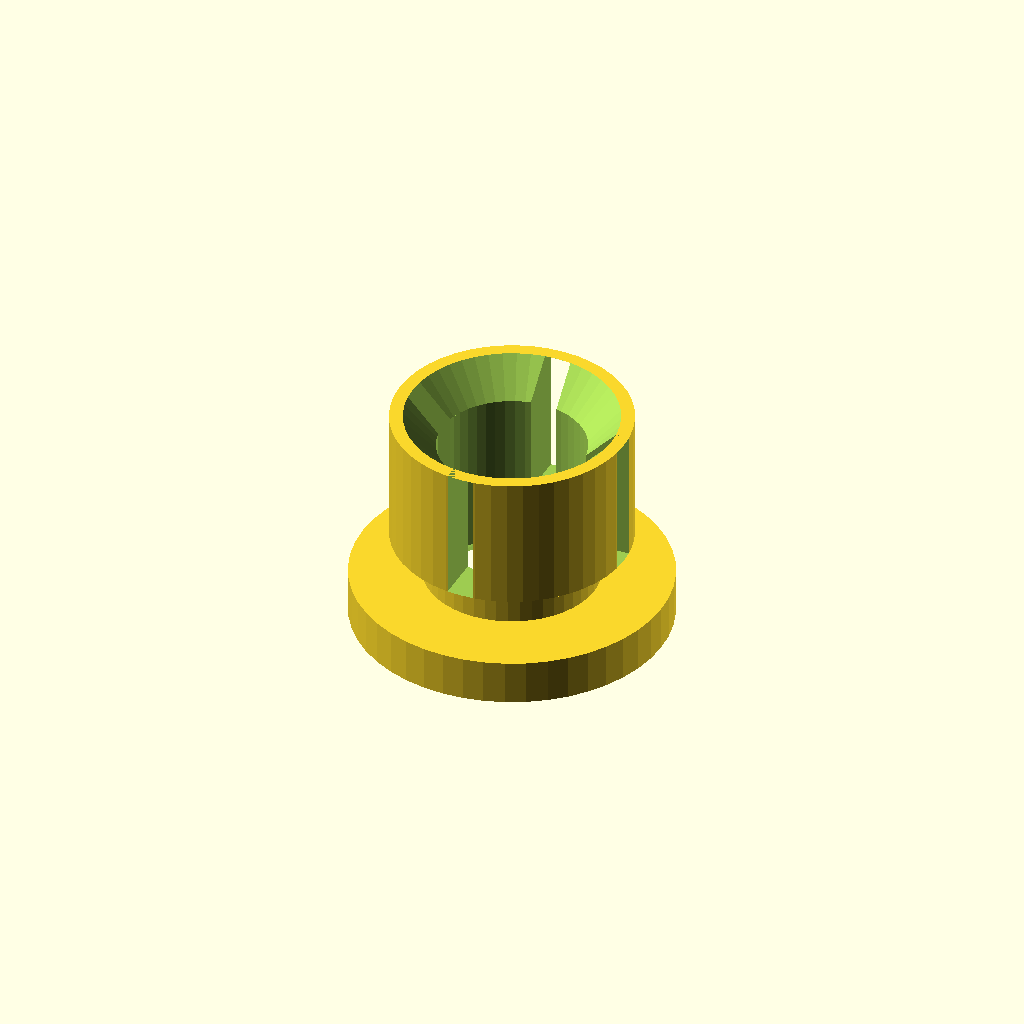
Cell 1: the model at its default parameters.
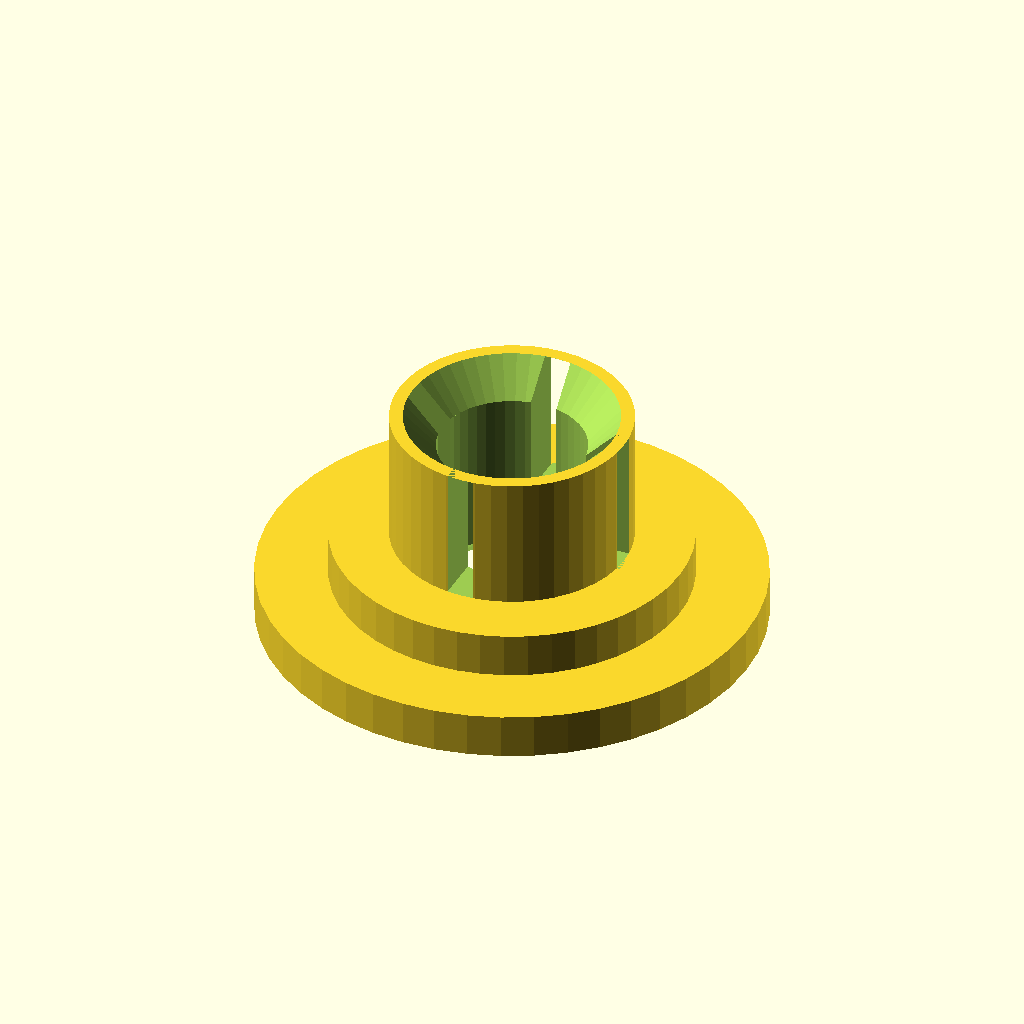
Cell 2 — hole_d set to 16, the other parameters unchanged.
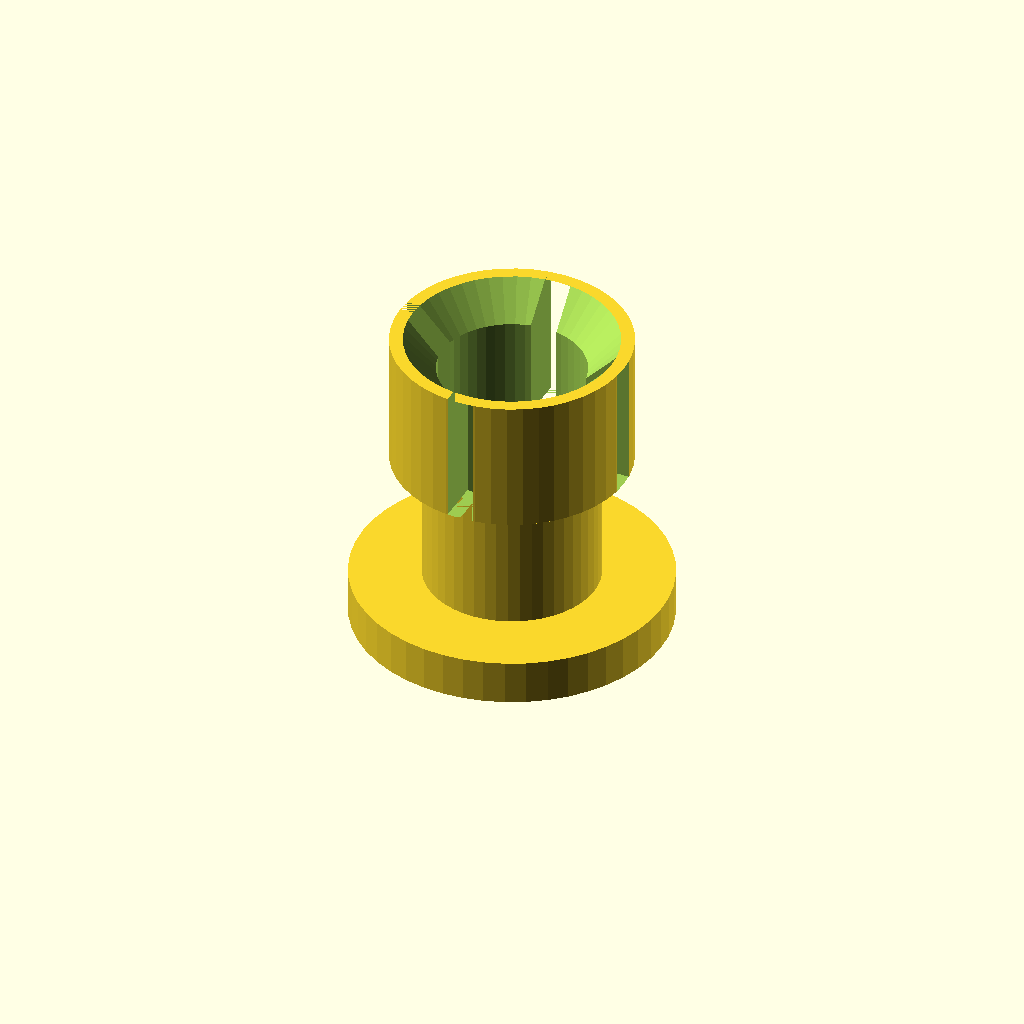
Cell 3: the same model with wall_t = 8.
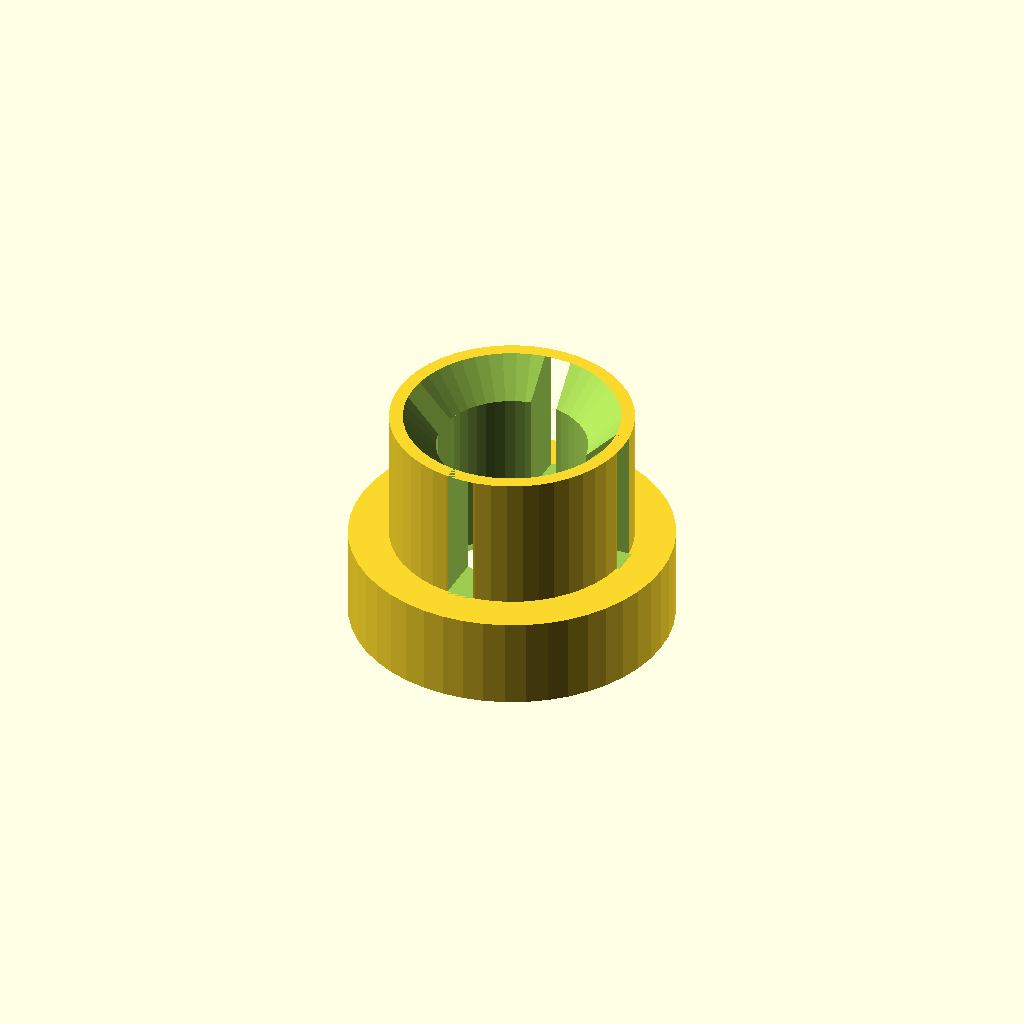
Cell 4: the same model with flange_t = 4.
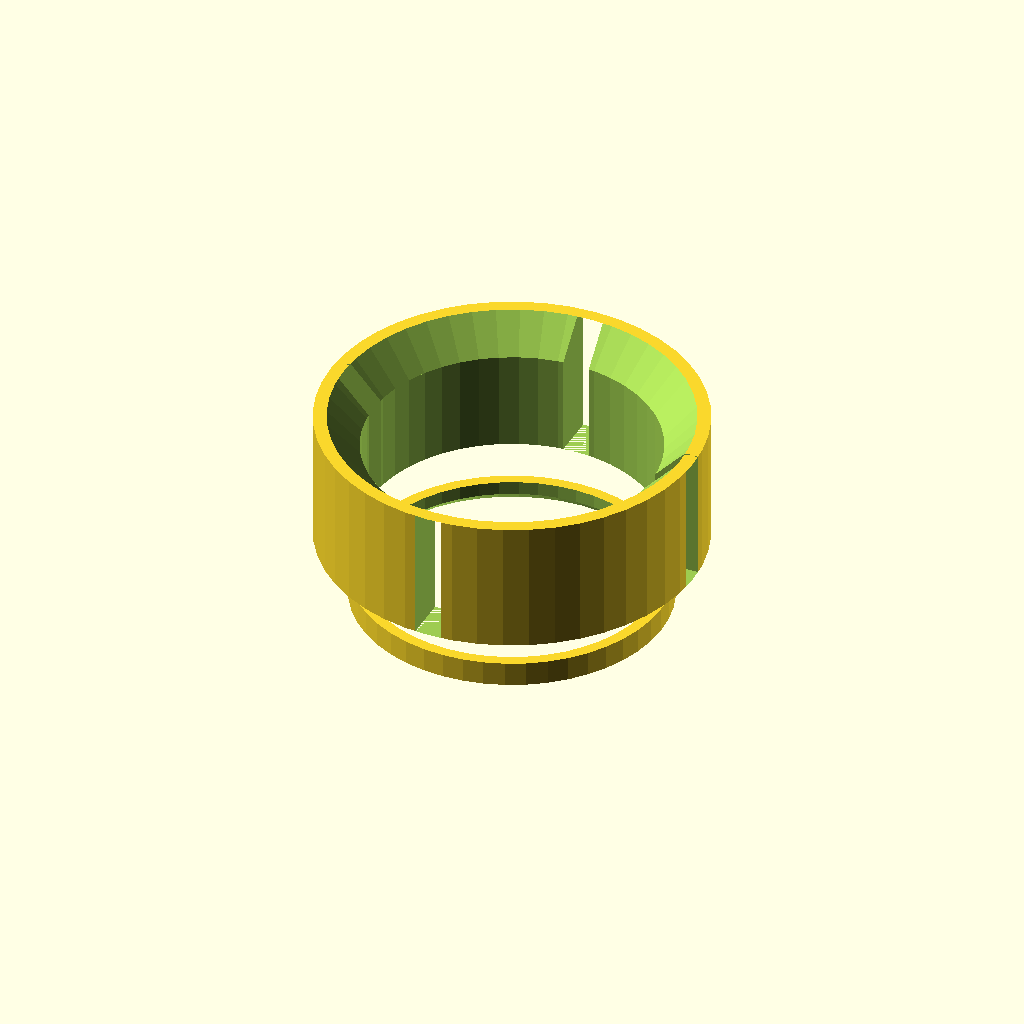
Cell 5: the same model with cable_d = 13.
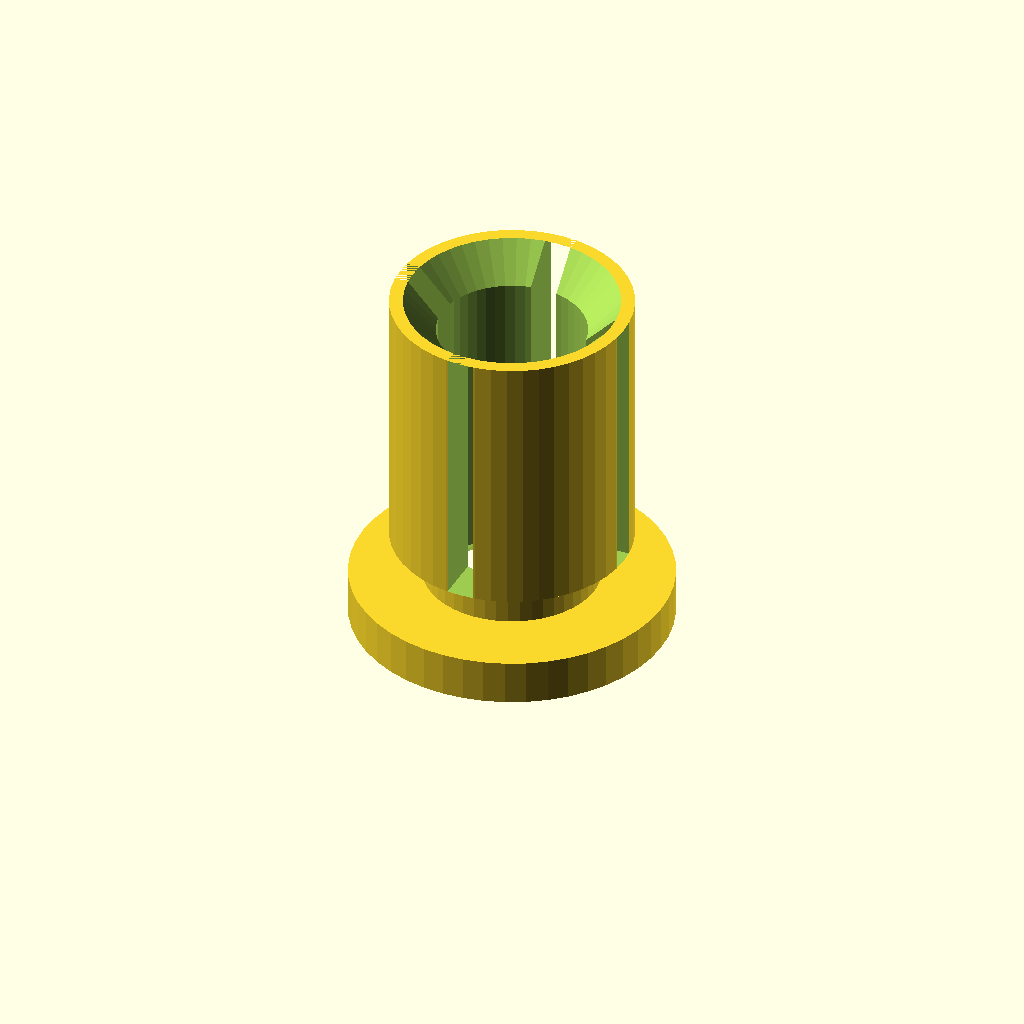
Cell 6: the same model with collar_h = 12.
All cells are drawn from one camera (rotation 55°, 0°, 25°, orthographic, colour scheme Cornfield), so only the parameter changes between them.
OpenSCAD source file docs/3D_printing_files/12_antenna_grommet.scad:
// ============================================================
//  MSE-6 — Antenna Pass-Through Grommet  (print 1-2×)
//  Press-fit plug for a Ø8mm hole in the shell.
//  Allows WiFi/BT antenna cable (typically SMA pigtail,
//  ~6mm OD) to exit the shell cleanly with strain relief.
//
//  Install: drill Ø8mm hole in convenient shell location,
//           press grommet in, route antenna cable through centre.
// ============================================================
$fn = 48;

// Shell hole
hole_d   =  8.0;
wall_t   =  4.0;

// Grommet body
body_d   = hole_d - 0.3;   // slight undersize for press fit
body_h   = wall_t;

// Flange
flange_d = hole_d + 6.0;
flange_t =  2.0;

// Cable bore (SMA pigtail ~6mm OD + 0.5mm)
cable_d  =  6.5;

// Strain relief collar (on inner side)
collar_d =  cable_d + 4.0;
collar_h =  6.0;
// Slit in collar creates flex fingers for grip
slit_w   =  1.2;

module grommet() {
    difference() {
        union() {
            // Press-fit body
            cylinder(d = body_d, h = body_h);
            // Exterior flange
            cylinder(d = flange_d, h = flange_t);
            // Interior strain-relief collar
            translate([0, 0, body_h])
                cylinder(d = collar_d, h = collar_h);
        }

        // Cable bore
        translate([0, 0, -0.1])
            cylinder(d = cable_d, h = body_h + collar_h + flange_t + 0.2);

        // 4 flex slits in collar
        for (a = [0, 90, 180, 270])
            rotate([0, 0, a])
                translate([-slit_w/2, -collar_d/2 - 0.1, body_h])
                    cube([slit_w, collar_d/2 + 0.1, collar_h]);

        // Countersink / chamfer on cable entry
        translate([0, 0, -0.1])
            cylinder(d1 = cable_d + 3, d2 = cable_d,
                     h = 1.5);
        translate([0, 0, body_h + collar_h - 1.5])
            cylinder(d1 = cable_d, d2 = cable_d + 3,
                     h = 1.6);
    }
}

grommet();
Customizer parameters (derived from the source; name, type, default, range or options):
hole_d: number, default 8
wall_t: number, default 4
flange_t: number, default 2
cable_d: number, default 6.5
collar_h: number, default 6
slit_w: number, default 1.2
